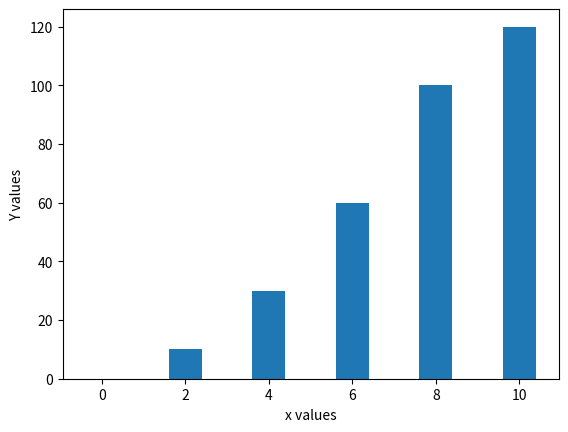

Here is the Python script that generated this plot:
import matplotlib.pyplot as plt

x=[0,2,4,6,8,10]
y=[0,10,30,60,100,120]

plt.xlabel("x values")
plt.ylabel("Y values")

plt.bar(x,y)
plt.show()
